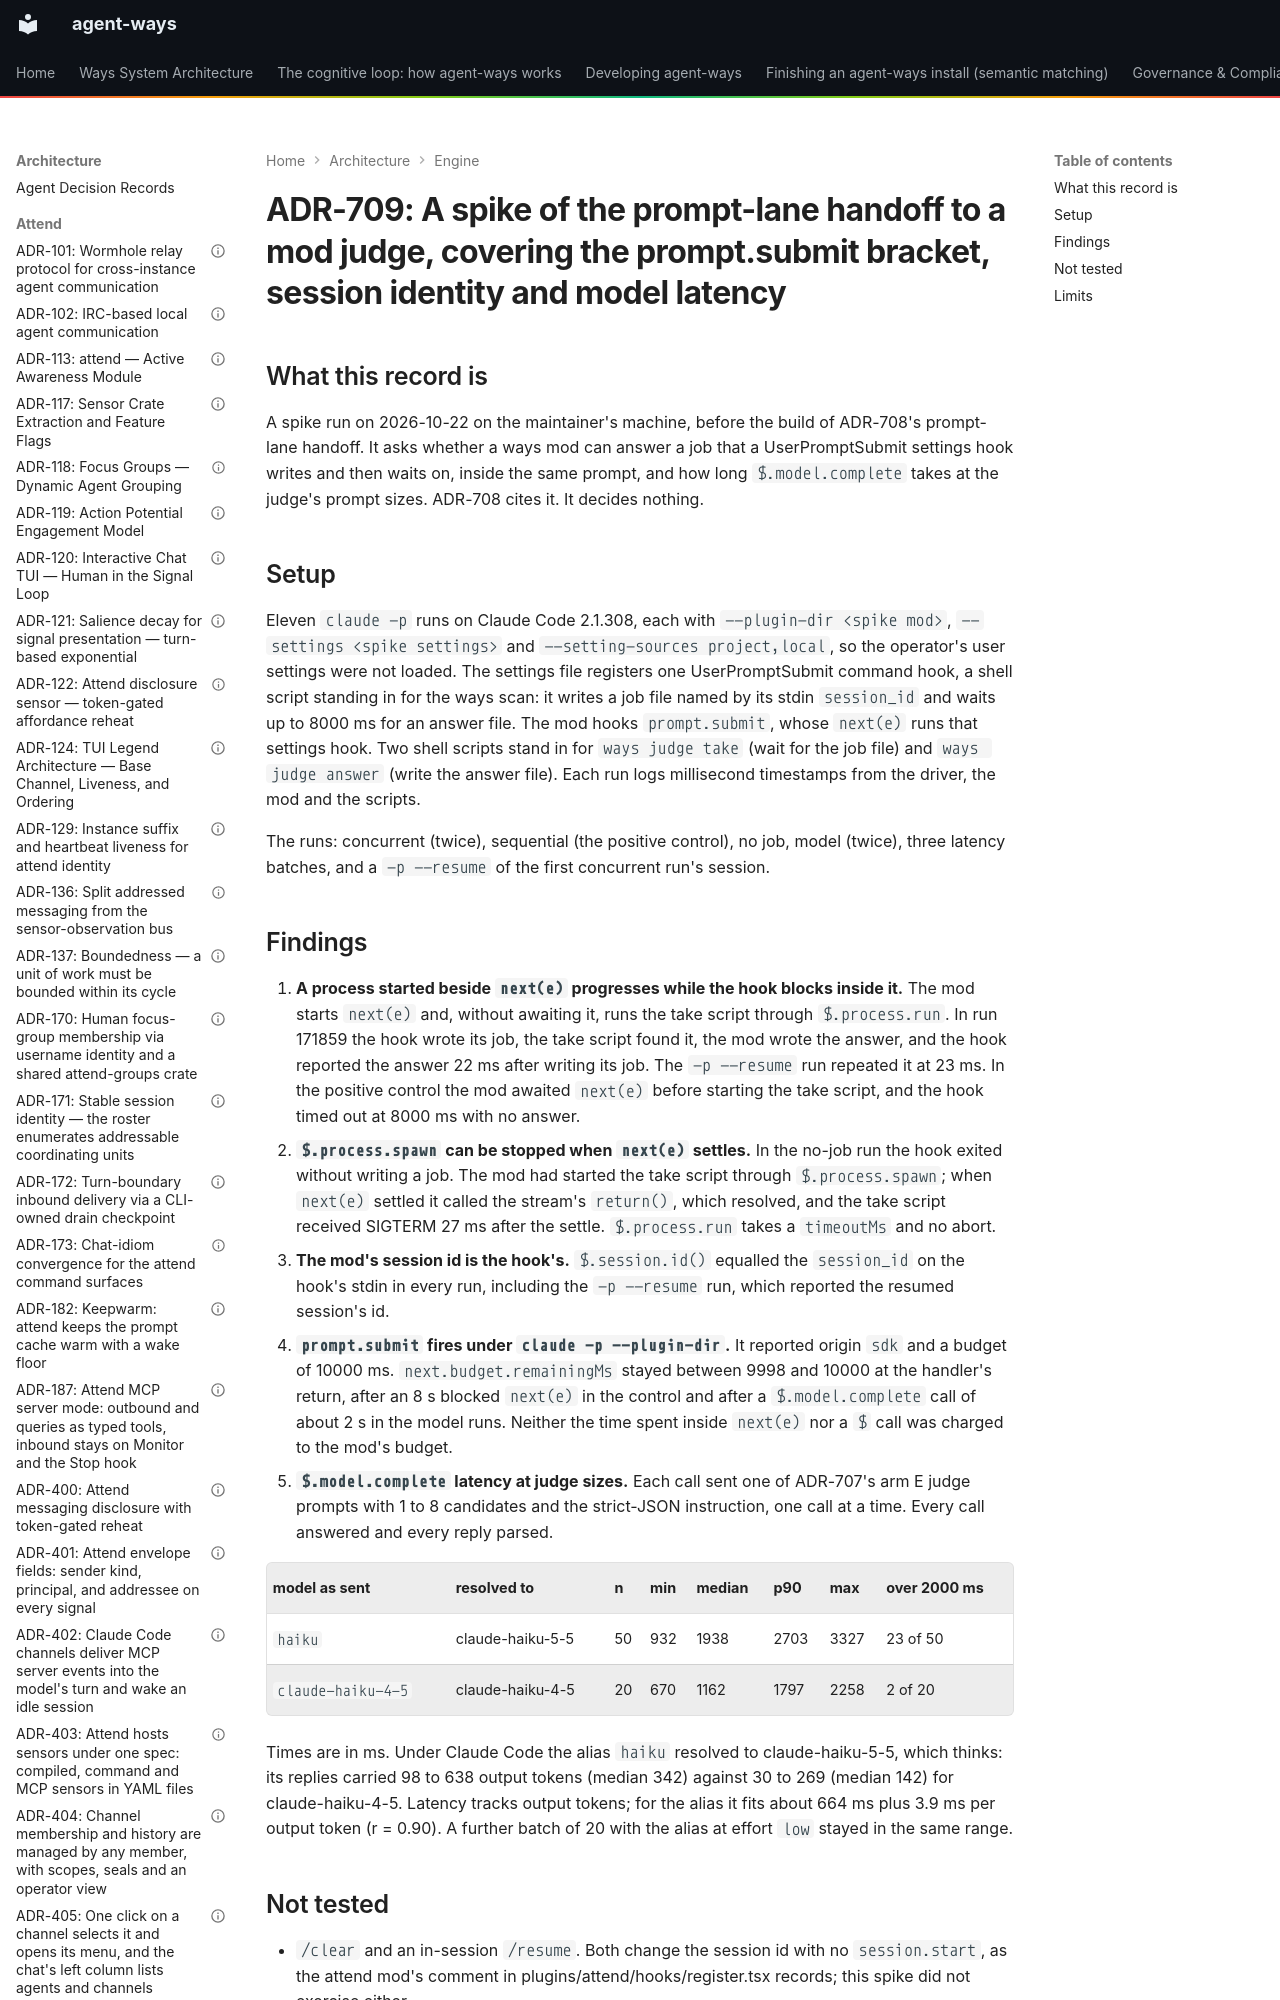

repository: aaronsb/agent-ways · page: architecture/engine/ADR-709-a-spike-of-the-prompt-lane-handoff-to-a-mod-judge-covering-the-prompt-submit-bracket-session-identity-and-model-latency/index.html · generator: mkdocs

---
contract: adr/v1
kind: evidence
capability: matching
status: proposed
date: 2026-10-22
deciders:
  - aaronsb
related:
  - ADR-188
  - ADR-196
  - ADR-707
  - ADR-708
---

# ADR-709: A spike of the prompt-lane handoff to a mod judge, covering the prompt.submit bracket, session identity and model latency
